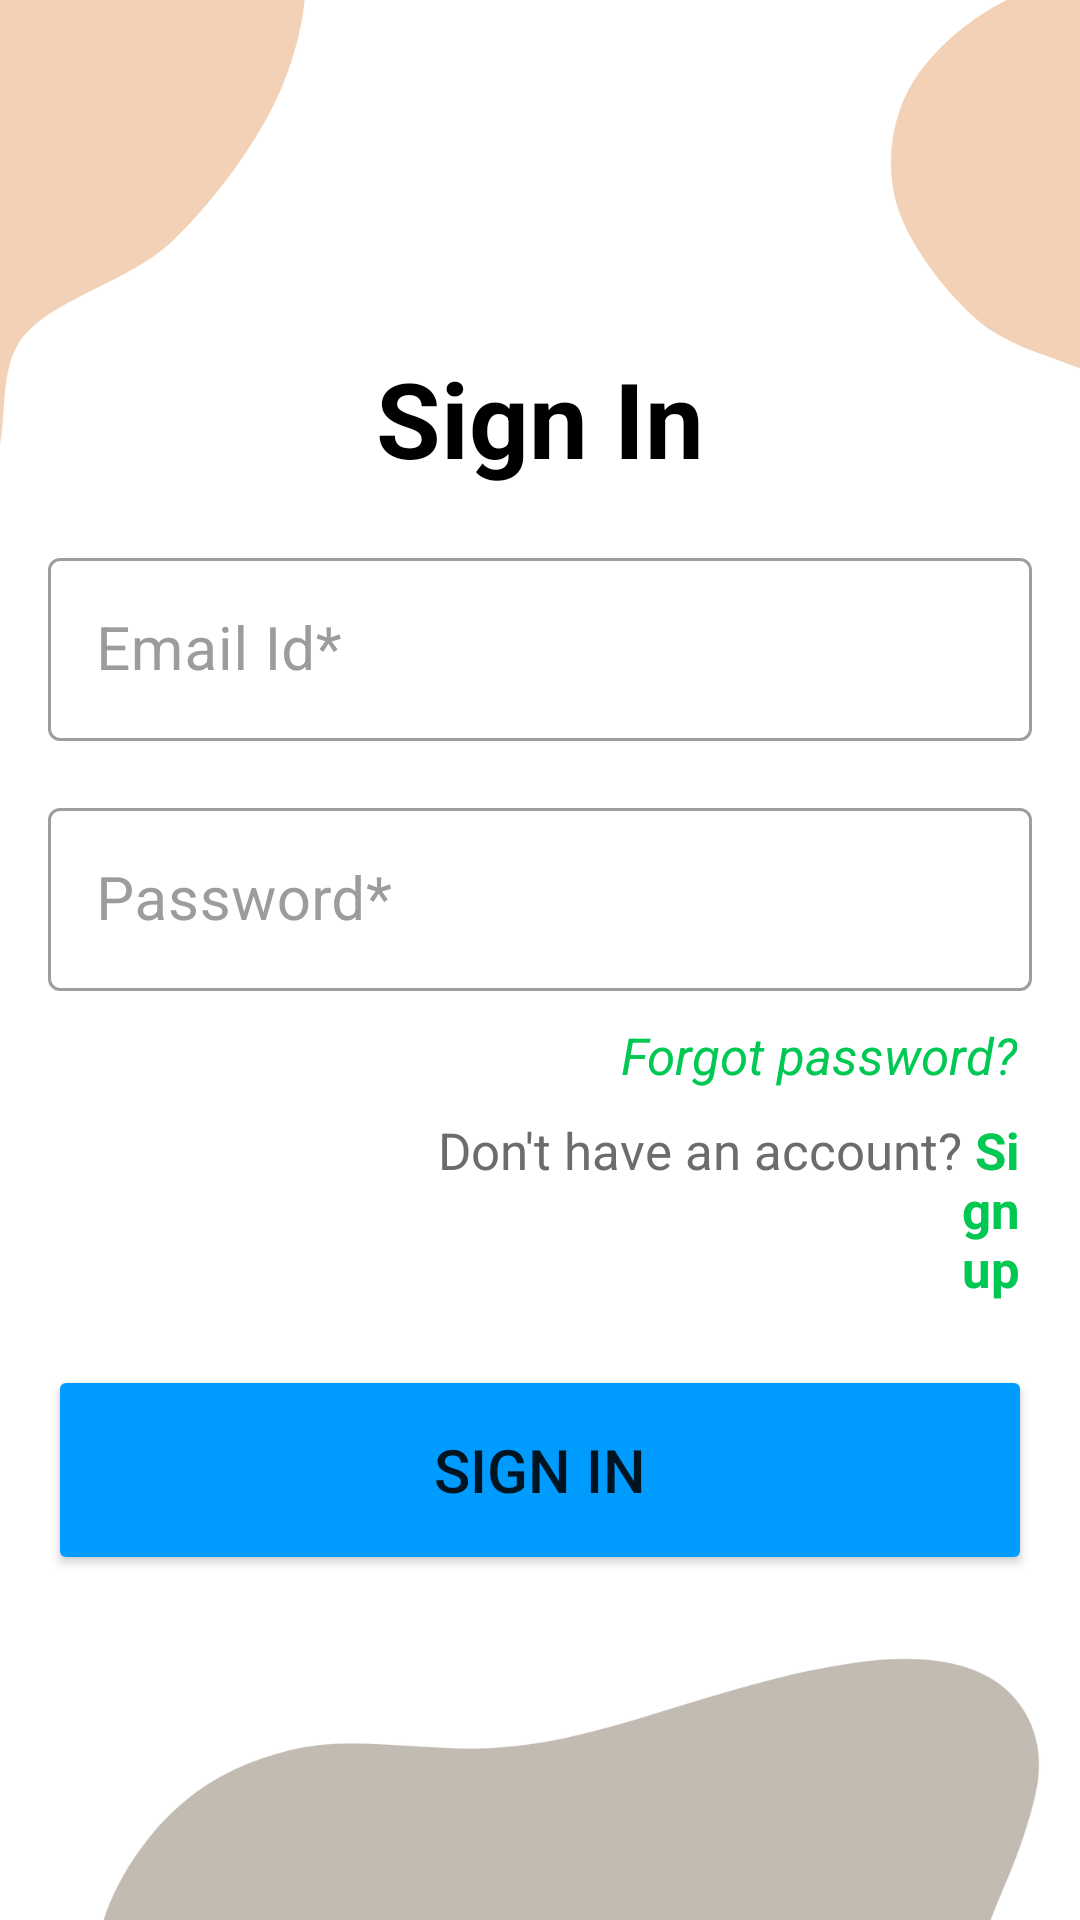

Layout XML and referenced resources for this Android screen:
<!-- AndroidManifest.xml: application theme Theme.GestureRecognizer -->
<!-- res/layout/signin.xml -->
<?xml version="1.0" encoding="utf-8"?>
<ScrollView xmlns:android="http://schemas.android.com/apk/res/android"
    xmlns:app="http://schemas.android.com/apk/res-auto"
    xmlns:tools="http://schemas.android.com/tools"
    android:layout_width="match_parent"
    android:layout_height="match_parent"
    tools:context=".java.Registration.SignIn"
    android:background="@drawable/background2"    >

    <RelativeLayout
        android:layout_width="match_parent"
        android:layout_height="match_parent">


        <LinearLayout
        android:layout_width="match_parent"
        android:layout_height="wrap_content"
        android:padding="16dp"
        android:orientation="vertical">

        <TextView
            android:id="@+id/signin"
            android:layout_width="wrap_content"
            android:layout_height="wrap_content"
            android:layout_marginTop="100dp"
            android:layout_gravity="center"
            android:text="Sign In"
            android:textColor="@color/black"
            android:textSize="35dp"
            android:textStyle="bold" />

        <com.google.android.material.textfield.TextInputLayout
            style="@style/Widget.MaterialComponents.TextInputLayout.OutlinedBox"
            android:layout_width="match_parent"
            android:layout_height="wrap_content"
            android:textColorHint="#9C9C9C"
            app:hintTextColor="#0021DA"
            android:layout_marginTop="18dp">

            <com.google.android.material.textfield.TextInputEditText
                android:id="@+id/email"
                android:layout_width="match_parent"
                android:layout_height="wrap_content"
                android:textSize="20dp"
                android:drawableLeft="@drawable/baseline_email_24"
                android:drawablePadding="14dp"
                android:textColor="@color/black"
                android:hint="Email Id*"
                android:inputType="textEmailAddress" />
        </com.google.android.material.textfield.TextInputLayout>

        <LinearLayout
            android:layout_width="match_parent"
            android:layout_height="wrap_content"
            android:layout_marginTop="17dp"
            android:orientation="horizontal">

            <com.google.android.material.textfield.TextInputLayout
                style="@style/Widget.MaterialComponents.TextInputLayout.OutlinedBox"
                android:layout_width="match_parent"
                android:layout_height="match_parent"
                android:textColorHint="#9C9C9C"
                app:hintTextColor="#0021DA"
                app:passwordToggleTint="@color/grey"
                app:helperTextTextColor="@color/buttonColor"
                app:passwordToggleEnabled="true">


                <com.google.android.material.textfield.TextInputEditText
                    android:id="@+id/password"
                    android:layout_width="match_parent"
                    android:layout_height="wrap_content"
                    android:drawableStart="@drawable/baseline_lock_24"
                    android:drawablePadding="15dp"
                    android:textSize="20dp"
                    android:hint="Password*"
                    android:textColor="@color/black"
                    android:inputType="textPassword" />
            </com.google.android.material.textfield.TextInputLayout>

        </LinearLayout>

        <TextView
            android:id="@+id/openForgetPass"
            android:layout_width="wrap_content"
            android:layout_height="wrap_content"
            android:layout_gravity="right"
            android:layout_marginRight="5dp"
            android:layout_marginTop="10dp"
            android:layout_marginBottom="9dp"
            android:text="Forgot password?"
            android:textColor="#00C853"
            android:textSize="17dp"
            android:textStyle="italic"
            />
            <LinearLayout
                android:layout_width="wrap_content"
                android:layout_height="wrap_content"
                android:layout_marginEnd="1dp"
                android:orientation="horizontal">
<TextView
    android:layout_width="wrap_content"
    android:layout_height="wrap_content"
    android:layout_marginStart="130dp"
    android:textSize="17dp"
    android:textColor="#6C6C6C"
    android:text="Don't have an account?"/>

            <TextView
                android:id="@+id/registerUser"
                android:layout_width="wrap_content"
                android:layout_height="wrap_content"
                android:layout_gravity="right"
                android:layout_marginBottom="20dp"
                android:text=" Sign up"
                android:textColor="#00C853"
                android:textSize="17dp"
                android:textStyle="bold" />
            </LinearLayout>

            <Button
            android:id="@+id/loginbtn"
            android:layout_width="match_parent"
            android:layout_height="70dp"
            android:layout_marginTop="1dp"
            android:textSize="20dp"
            android:backgroundTint="@color/buttonColor"
            android:text="SIGN IN" />

    </LinearLayout>
    </RelativeLayout>
</ScrollView>
<!-- resources referenced by this layout -->
<resources>
  <color name="black">@android:color/black</color>
  <color name="buttonColor">#009BFF</color>
  <color name="grey">#AAFFFFFF</color>
  <!-- drawable background2: png bitmap (drawable, 45380 bytes) -->
  <style name="Theme.GestureRecognizer" parent="Theme.MaterialComponents.Light.NoActionBar">
          
          <item name="colorPrimary">@color/mp_color_primary</item>
          <item name="colorPrimaryVariant">@color/mp_color_primary_variant</item>
          <item name="colorPrimaryDark">@color/mp_color_primary_dark</item>
          
          <item name="colorSecondary">@color/mp_color_secondary</item>
          <item name="colorSecondaryVariant">@color/mp_color_secondary_variant</item>
          <item name="colorError">@color/mp_color_error</item>
          
          <item name="android:statusBarColor">?attr/colorPrimary</item>
          
  
      </style>
  <color name="mp_color_primary">#007F8B</color>
  <color name="mp_color_primary_variant">#12B5CB</color>
  <color name="mp_color_primary_dark">#00676D</color>
  <color name="mp_color_secondary">#FBBC04</color>
  <color name="mp_color_secondary_variant">#F9AB00</color>
  <color name="mp_color_error">#B00020</color>
</resources>
